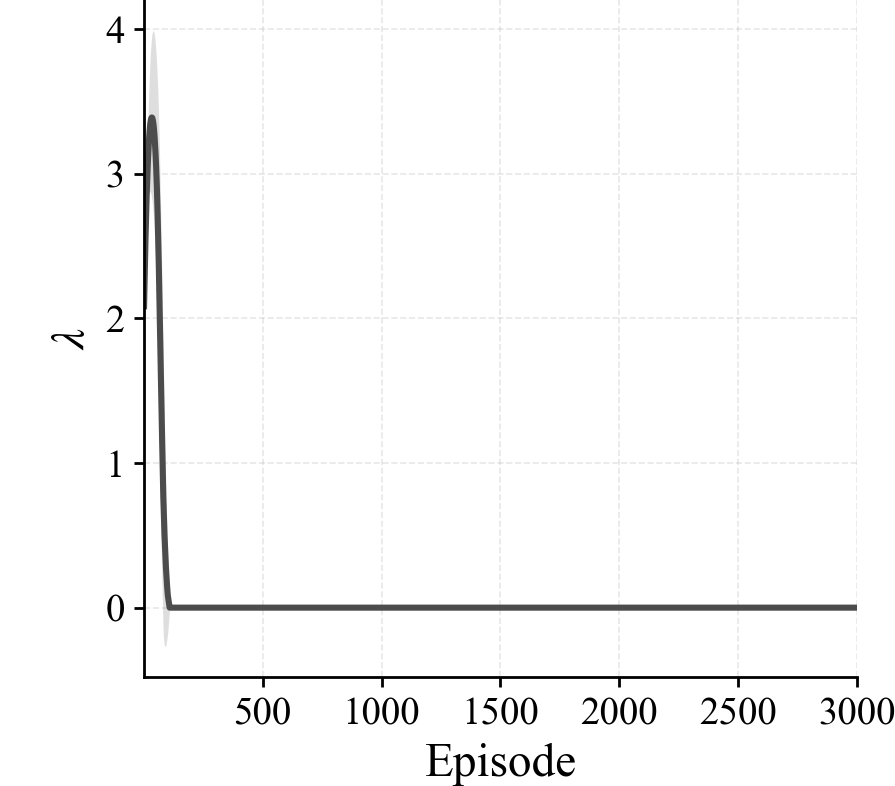

The data file committed next to this chart (first rows):
episode, lambda_wealth_mean, lambda_wealth_std, n_seeds
1, 2.084, 0.007122, 10
2, 2.167, 0.01561, 10
3, 2.247, 0.02435, 10
4, 2.326, 0.03433, 10
5, 2.402, 0.04775, 10
6, 2.476, 0.06085, 10
7, 2.547, 0.07569, 10
8, 2.614, 0.09328, 10
9, 2.679, 0.1104, 10
10, 2.739, 0.1291, 10
11, 2.799, 0.1485, 10
12, 2.853, 0.1687, 10
13, 2.903, 0.19, 10
14, 2.95, 0.2103, 10
15, 2.997, 0.2319, 10
16, 3.04, 0.2527, 10
17, 3.081, 0.2741, 10
18, 3.117, 0.2954, 10
19, 3.153, 0.3159, 10
20, 3.184, 0.3369, 10
21, 3.215, 0.3564, 10
22, 3.242, 0.3745, 10
23, 3.266, 0.3946, 10
24, 3.289, 0.4135, 10
25, 3.309, 0.4335, 10
26, 3.328, 0.4506, 10
27, 3.345, 0.4682, 10
28, 3.357, 0.485, 10
29, 3.369, 0.4999, 10
30, 3.377, 0.5141, 10
31, 3.384, 0.5292, 10
32, 3.387, 0.5454, 10
33, 3.39, 0.5581, 10
34, 3.39, 0.5699, 10
35, 3.389, 0.5818, 10
36, 3.385, 0.5928, 10
37, 3.38, 0.6031, 10
38, 3.372, 0.6155, 10
39, 3.363, 0.6274, 10
40, 3.352, 0.6377, 10
41, 3.34, 0.6485, 10
42, 3.324, 0.6591, 10
43, 3.305, 0.6707, 10
44, 3.286, 0.6812, 10
45, 3.265, 0.6907, 10
46, 3.239, 0.7035, 10
47, 3.212, 0.7137, 10
48, 3.183, 0.7242, 10
49, 3.151, 0.7372, 10
50, 3.117, 0.7481, 10
51, 3.082, 0.7595, 10
52, 3.042, 0.7748, 10
53, 2.998, 0.7911, 10
54, 2.952, 0.807, 10
55, 2.9, 0.8231, 10
56, 2.847, 0.8423, 10
57, 2.79, 0.8602, 10
58, 2.729, 0.879, 10
59, 2.662, 0.904, 10
60, 2.593, 0.9248, 10
... 2,940 more rows
